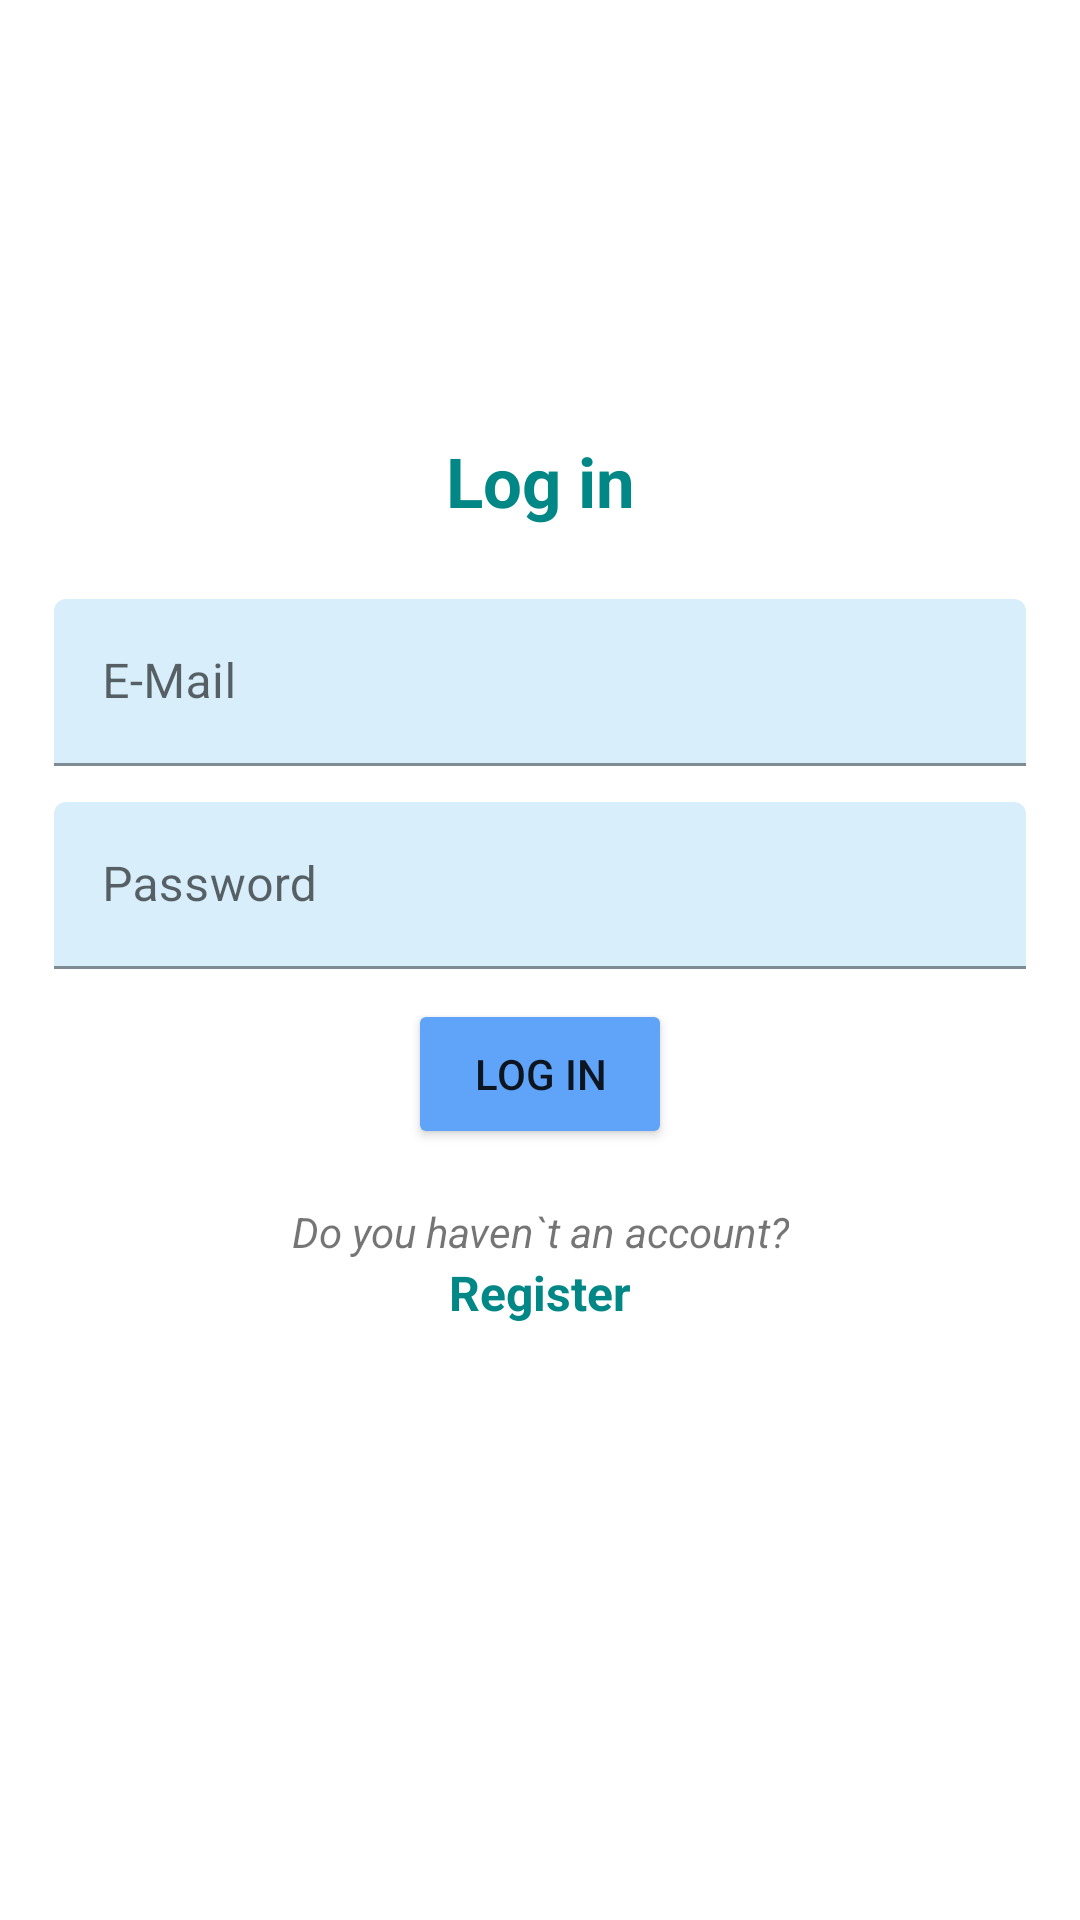

Here is an Android app screen rendered from its layout file. Give the layout XML and the strings, colors and styles it references.
<!-- AndroidManifest.xml: application theme Theme.DUD_Mobile -->
<!-- res/layout/fragment_login.xml -->
<?xml version="1.0" encoding="utf-8"?>
<LinearLayout
        xmlns:android="http://schemas.android.com/apk/res/android"
        xmlns:tools="http://schemas.android.com/tools"
        android:layout_width="match_parent"
        android:layout_height="match_parent"
        tools:context=".auth.LoginFragment"
        android:orientation="vertical"
        android:gravity="center"
        android:padding="18dp">

    <TextView
            android:layout_width="match_parent"
            android:layout_height="wrap_content"
            android:text="Log in"
            android:textSize="23sp"
            android:textStyle="bold"
            android:textColor="@color/teal_700"
            android:textAlignment="center"
            android:layout_marginBottom="12dp"/>

    <com.google.android.material.textfield.TextInputLayout
            android:layout_width="match_parent"
            android:layout_height="wrap_content"
            android:gravity="center"
            android:layout_marginTop="12dp">
        <com.google.android.material.textfield.TextInputEditText
                android:id="@+id/email"
                android:layout_width="match_parent"
                android:layout_height="wrap_content"
                android:backgroundTint="#68A0D7F4"
                android:hint="E-Mail"/>
    </com.google.android.material.textfield.TextInputLayout>

    <com.google.android.material.textfield.TextInputLayout
            android:layout_width="match_parent"
            android:layout_height="wrap_content"
            android:gravity="center"
            android:layout_marginTop="12dp">
        <com.google.android.material.textfield.TextInputEditText
                android:id="@+id/password"
                android:layout_width="match_parent"
                android:layout_height="wrap_content"
                android:backgroundTint="#68A0D7F4"
                android:hint="Password"/>
    </com.google.android.material.textfield.TextInputLayout>

    <ProgressBar
            android:id="@+id/progress_bar"
            android:layout_width="wrap_content"
            android:layout_height="wrap_content"
            android:visibility="gone"/>

    <Button
            android:id="@+id/btn_login"
            android:layout_width="wrap_content"
            android:layout_height="50dp"
            android:backgroundTint="#5FA4F8"
            android:text="Log in"
            android:layout_marginTop="10dp"/>

    <TextView
            android:id="@+id/registerText"
            android:layout_width="wrap_content"
            android:layout_height="wrap_content"
            android:textAlignment="center"
            android:textStyle="italic"
            android:textSize="14dp"
            android:layout_marginTop="18dp"
            android:text="Do you haven`t an account?"/>

    <TextView
            android:id="@+id/btn_to_registration"
            android:layout_width="wrap_content"
            android:layout_height="wrap_content"
            android:textStyle="bold"
            android:textSize="16dp"
            android:textColor="@color/teal_700"
            android:text="Register"/>

    <TextView
            android:id="@+id/text_error"
            android:layout_width="wrap_content"
            android:layout_height="wrap_content"
            android:textAlignment="center"
            android:textStyle="bold"
            android:textSize="22dp"
            android:layout_marginTop="12dp"
            android:padding="6dp"/>
</LinearLayout>
<!-- resources referenced by this layout -->
<resources>
  <style name="Theme.DUD_Mobile" parent="Theme.MaterialComponents.DayNight.DarkActionBar">
          
          <item name="colorPrimary">@color/purple_500</item>
          <item name="colorPrimaryVariant">@color/purple_700</item>
          <item name="colorOnPrimary">@color/white</item>
          
          <item name="colorSecondary">@color/teal_200</item>
          <item name="colorSecondaryVariant">@color/teal_700</item>
          <item name="colorOnSecondary">@color/black</item>
          
          <item name="android:statusBarColor">?attr/colorPrimaryVariant</item>
          
      </style>
  <!-- not gathered from this repository: default colours our renderer supplied (Android Studio template values) -->
  <color name="purple_500">#FF6200EE</color>
  <color name="purple_700">#FF3700B3</color>
  <color name="teal_200">#FF03DAC5</color>
  <color name="teal_700">#FF018786</color>
  <color name="black">#FF000000</color>
  <color name="white">#FFFFFFFF</color>
</resources>
